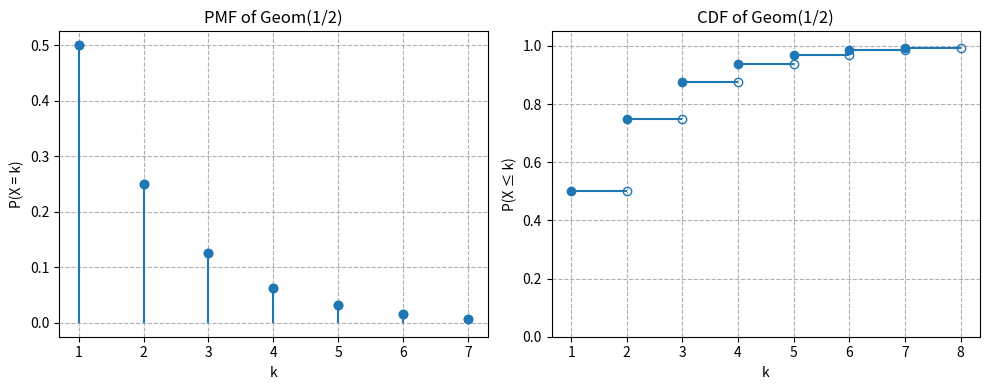

Source code (Python):
import numpy as np
import matplotlib.pyplot as plt
from scipy.stats import geom

# Parameters
p = 0.5
color = "tab:blue"  # single color for everything

# Support (truncate for visualization)
k = np.arange(1, 8)

# PMF and CDF
pmf = geom.pmf(k, p)
cdf = geom.cdf(k, p)

# Create horizontal subplots
fig, axes = plt.subplots(1, 2, figsize=(10, 4))

# ---------- PMF ----------
markerline, stemlines, baseline = axes[0].stem(
    k, pmf, basefmt=" ", linefmt=color, markerfmt="o"
)
plt.setp(markerline, color=color)
plt.setp(stemlines, color=color)

axes[0].scatter(k, pmf, color=color)
axes[0].set_xticks(k)
axes[0].set_xlabel("k")
axes[0].set_ylabel("P(X = k)")
axes[0].set_title("PMF of Geom(1/2)")
axes[0].grid(True, linestyle="--")

# ---------- CDF ----------
for i in range(len(k)):
    left = k[i]
    right = k[i] + 1

    # horizontal stick
    axes[1].hlines(cdf[i], left, right, color=color)

    # filled dot (included)
    axes[1].plot(left, cdf[i], marker="o", color=color)

    # empty dot (excluded)
    axes[1].plot(right, cdf[i], marker="o",
                 markerfacecolor="none",
                 markeredgecolor=color)

axes[1].set_xticks(range(1, k[-1] + 2))
axes[1].set_xlabel("k")
axes[1].set_ylabel("P(X ≤ k)")
axes[1].set_title("CDF of Geom(1/2)")
axes[1].set_ylim(0, 1.05)
axes[1].grid(True, linestyle="--")

plt.tight_layout()
plt.show()
